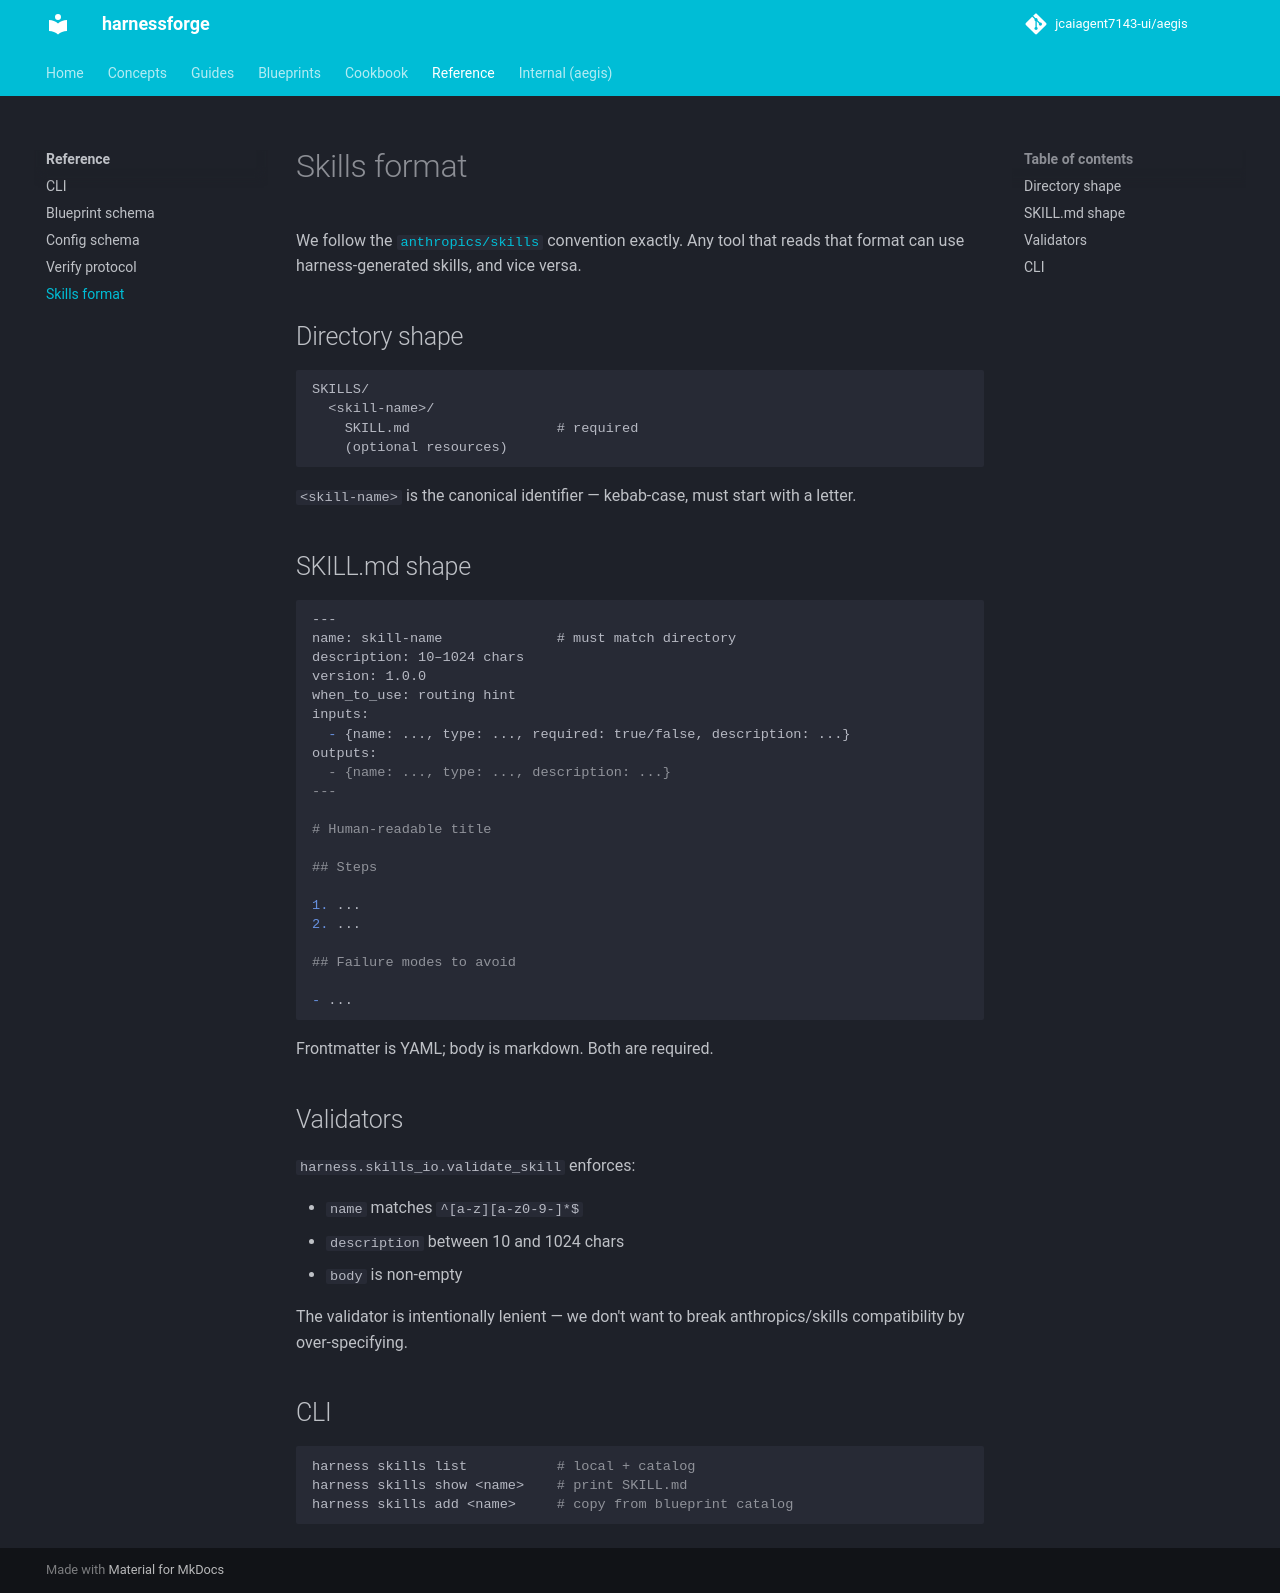

repository: jcaiagent7143-ui/harnessforge · page: reference/skills-format/index.html · generator: mkdocs

# Skills format

We follow the [`anthropics/skills`](https://github.com/anthropics/skills) convention exactly. Any tool that reads that format can use harness-generated skills, and vice versa.

## Directory shape

```
SKILLS/
  <skill-name>/
    SKILL.md                  # required
    (optional resources)
```

`<skill-name>` is the canonical identifier — kebab-case, must start with a letter.

## SKILL.md shape

```markdown
---
name: skill-name              # must match directory
description: 10–1024 chars
version: 1.0.0
when_to_use: routing hint
inputs:
  - {name: ..., type: ..., required: true/false, description: ...}
outputs:
  - {name: ..., type: ..., description: ...}
---

# Human-readable title

## Steps

1. ...
2. ...

## Failure modes to avoid

- ...
```

Frontmatter is YAML; body is markdown. Both are required.

## Validators

`harness.skills_io.validate_skill` enforces:

- `name` matches `^[a-z][a-z0-9-]*$`
- `description` between 10 and 1024 chars
- `body` is non-empty

The validator is intentionally lenient — we don't want to break anthropics/skills compatibility by over-specifying.

## CLI

```bash
harness skills list           # local + catalog
harness skills show <name>    # print SKILL.md
harness skills add <name>     # copy from blueprint catalog
```
